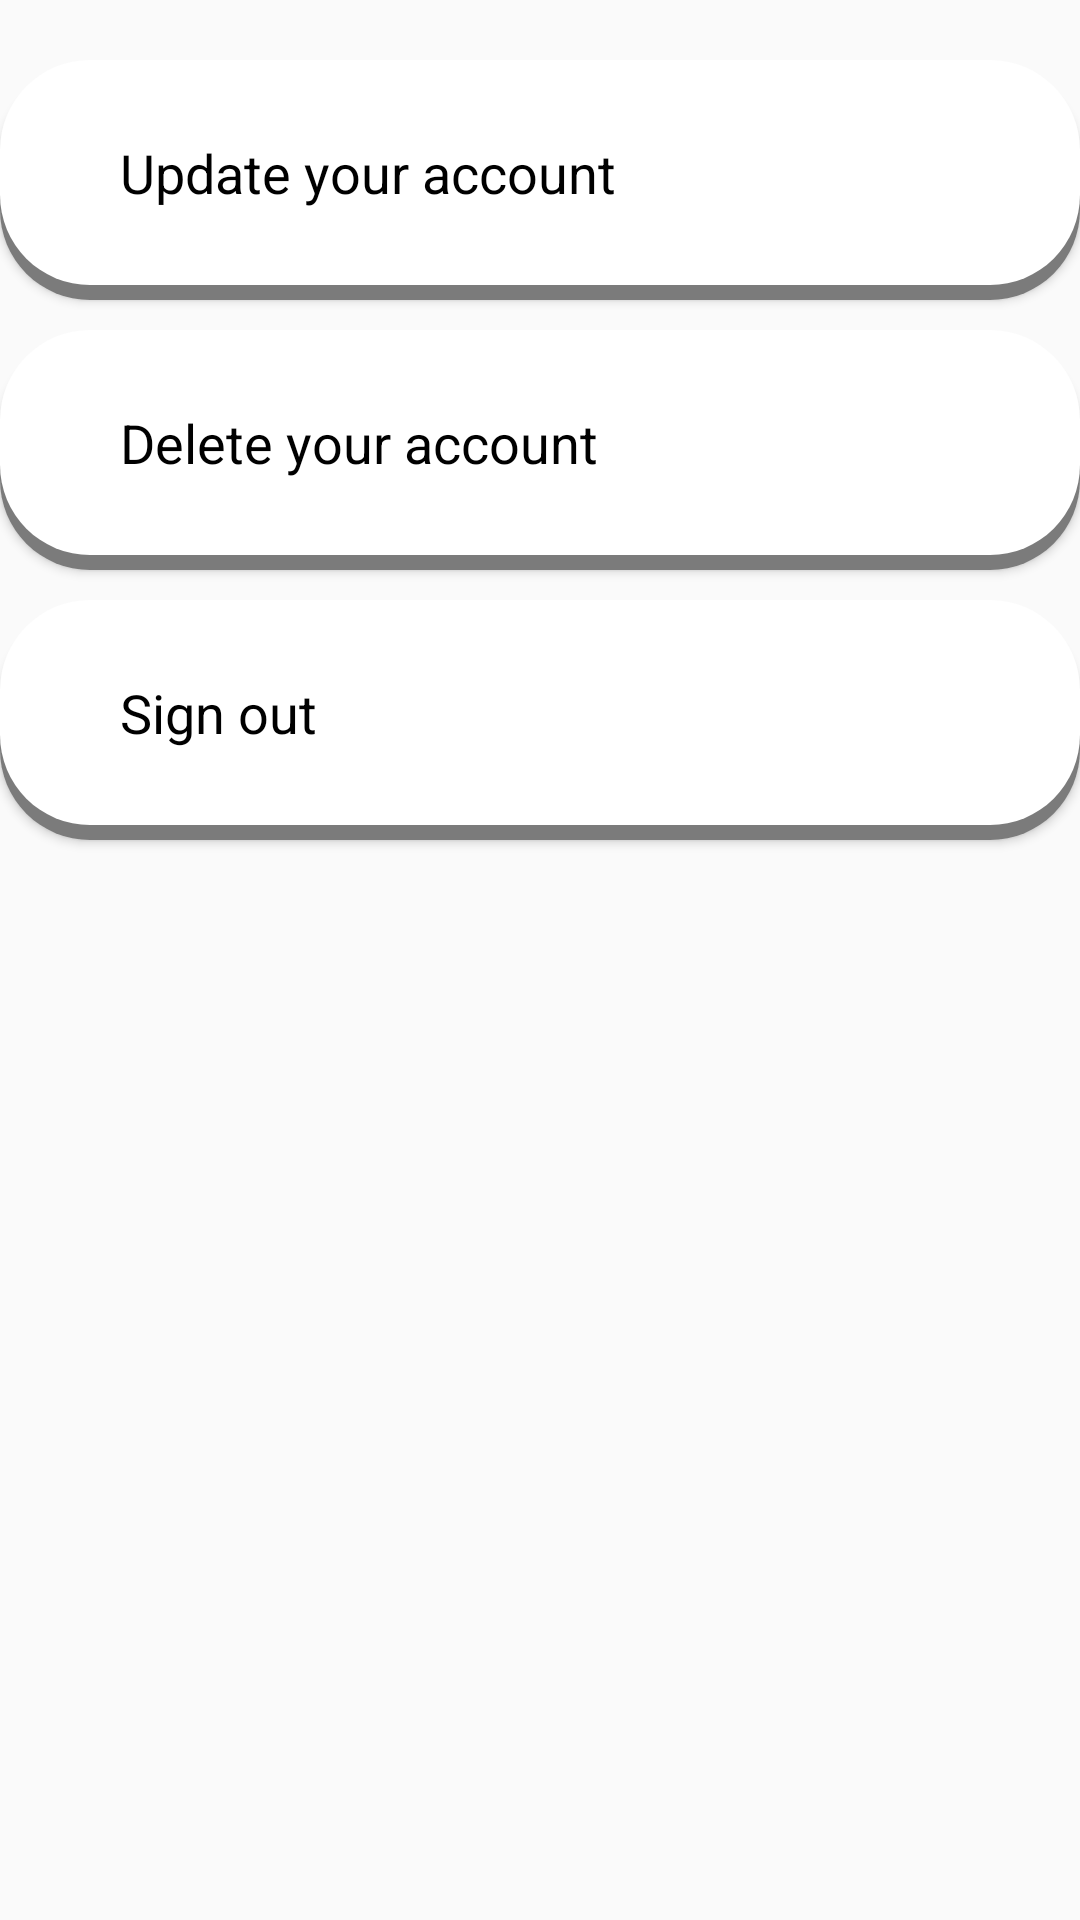

This screen was rendered from an Android layout file. Write that file and the resources it references.
<!-- AndroidManifest.xml: application theme ShopSmartTheme -->
<!-- res/layout/fragment_my_account.xml -->
<?xml version="1.0" encoding="utf-8"?>
<RelativeLayout xmlns:android="http://schemas.android.com/apk/res/android"
    xmlns:tools="http://schemas.android.com/tools"
    android:id="@+id/rl_my_account_container"
    android:layout_width="match_parent"
    android:layout_height="match_parent"
    android:layout_alignParentTop="true"
    android:layout_alignParentBottom="false"
    android:background="@color/transparent"
    android:gravity="center_horizontal"
    tools:context=".views.activities.MainActivity">

    <Button
        android:id="@+id/btn_user_edit"
        android:layout_width="match_parent"
        android:layout_height="80dp"
        android:layout_marginTop="20dp"
        android:layout_marginBottom="0dp"
        android:background="@drawable/ll_active"
        android:gravity="center_vertical"
        android:paddingStart="40dp"
        android:paddingLeft="40dp"
        android:paddingTop="0dp"
        android:paddingEnd="40dp"
        android:paddingRight="40dp"
        android:paddingBottom="5dp"
        android:text="@string/text_user_update_long"
        android:textAllCaps="false"
        android:textColor="@color/black"
        android:textSize="18sp" />

    <Button
        android:id="@+id/btn_user_delete"
        android:layout_width="match_parent"
        android:layout_height="80dp"
        android:layout_below="@id/btn_user_edit"
        android:layout_marginTop="10dp"
        android:layout_marginBottom="0dp"
        android:background="@drawable/ll_active"
        android:gravity="center_vertical"
        android:paddingStart="40dp"
        android:paddingLeft="40dp"
        android:paddingTop="0dp"
        android:paddingEnd="40dp"
        android:paddingRight="40dp"
        android:paddingBottom="5dp"
        android:text="@string/text_user_delete_long"
        android:textAllCaps="false"
        android:textColor="@color/black"
        android:textSize="18sp" />

    <Button
        android:id="@+id/btn_user_logout"
        android:layout_width="match_parent"
        android:layout_height="80dp"
        android:layout_below="@id/btn_user_delete"
        android:layout_marginTop="10dp"
        android:layout_marginBottom="0dp"
        android:background="@drawable/ll_active"
        android:gravity="center_vertical"
        android:paddingStart="40dp"
        android:paddingLeft="40dp"
        android:paddingTop="0dp"
        android:paddingEnd="40dp"
        android:paddingRight="40dp"
        android:paddingBottom="5dp"
        android:text="@string/text_user_logout"
        android:textAllCaps="false"
        android:textColor="@color/black"
        android:textSize="18sp" />

</RelativeLayout>
<!-- resources referenced by this layout -->
<resources>
  <color name="black">#000000</color>
  <color name="transparent">#00000000</color>
  <!-- drawable ll_active (drawable) -->
  <?xml version="1.0" encoding="utf-8"?>
  <layer-list xmlns:android="http://schemas.android.com/apk/res/android">
      
      <item android:top="5dp">
          <shape android:shape="rectangle">
              
              <size
                  android:width="260dp"
                  android:height="60dp" />
              <solid android:color="@color/shadow" />
              <corners android:radius="30dp" />
          </shape>
      </item>
      
      <item android:bottom="5dp">
          <shape android:shape="rectangle">
              <size
                  android:width="260dp"
                  android:height="60dp" />
              <solid android:color="@color/white" />
              <corners android:radius="30dp" />
          </shape>
      </item>
  </layer-list>
  <string name="text_user_delete_long">Delete your account</string>
  <string name="text_user_logout">Sign out</string>
  <string name="text_user_update_long">Update your account</string>
  <style name="ShopSmartTheme" parent="Theme.AppCompat.Light.NoActionBar">
          <item name="colorPrimary">@color/aqua</item>
          <item name="colorPrimaryDark">@color/black</item>
          <item name="colorAccent">@color/black</item>
          <item name="android:textCursorDrawable">@null</item> 
          <item name="android:typeface">sans</item>
      </style>
  <color name="shadow">#7b7b7b</color>
  <color name="white">#ffffff</color>
  <color name="aqua">#94E8F0</color>
</resources>
